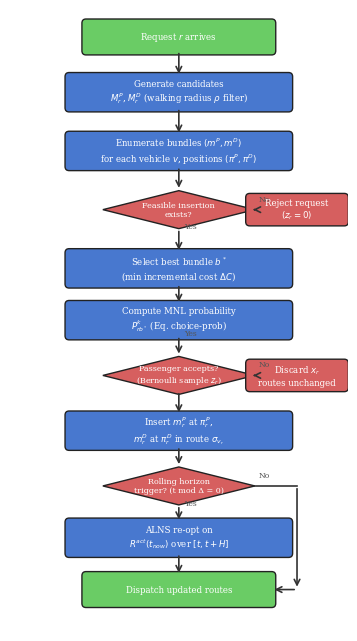

Reproduce this figure in Python.
import matplotlib
matplotlib.use('Agg')
import matplotlib.pyplot as plt
import matplotlib.patches as mpatches
import numpy as np
import os

os.makedirs('figures', exist_ok=True)

plt.rcParams['font.family'] = 'serif'

fig, ax = plt.subplots(figsize=(3.46, 6.30))  # 88mm x 160mm
ax.set_xlim(0, 10)
ax.set_ylim(0, 18)
ax.axis('off')

proc_color = '#4878CF'
dec_color = '#D65F5F'
end_color = '#6ACC65'
arrow_color = '#333333'


def draw_box(ax, cx, cy, w, h, text, color=proc_color, fontsize=6.2):
    rect = mpatches.FancyBboxPatch((cx - w / 2, cy - h / 2), w, h,
                                    boxstyle='round,pad=0.12',
                                    facecolor=color, edgecolor='#222222',
                                    linewidth=1.0, zorder=3)
    ax.add_patch(rect)
    ax.text(cx, cy, text, ha='center', va='center', fontsize=fontsize,
            color='white', multialignment='center', zorder=4)


def draw_diamond(ax, cx, cy, w, h, text, color=dec_color, fontsize=5.8):
    diamond = plt.Polygon(
        [[cx, cy + h / 2], [cx + w / 2, cy], [cx, cy - h / 2], [cx - w / 2, cy]],
        facecolor=color, edgecolor='#222222', linewidth=1.0, zorder=3)
    ax.add_patch(diamond)
    ax.text(cx, cy, text, ha='center', va='center', fontsize=fontsize,
            color='white', multialignment='center', zorder=4)


def arrow(ax, x1, y1, x2, y2, label='', label_dx=0.2, label_dy=0.0):
    ax.annotate('', xy=(x2, y2), xytext=(x1, y1),
                arrowprops=dict(arrowstyle='->', color=arrow_color, lw=1.2))
    if label:
        mx = (x1 + x2) / 2 + label_dx
        my = (y1 + y2) / 2 + label_dy
        ax.text(mx, my, label, fontsize=5.2, color='#555555', va='center')


# Node positions (top to bottom)
cx = 5.0
nodes = {
    'start':    (cx, 17.2),
    'gen_mp':   (cx, 15.6),
    'enum_b':   (cx, 13.9),
    'feas':     (cx, 12.2),
    'reject1':  (8.5, 12.2),
    'best_b':   (cx, 10.5),
    'mnl_prob': (cx, 9.0),
    'accept':   (cx, 7.4),
    'discard':  (8.5, 7.4),
    'insert':   (cx, 5.8),
    'trigger':  (cx, 4.2),
    'alns':     (cx, 2.7),
    'end':      (cx, 1.2),
}

# Draw nodes
draw_box(ax, *nodes['start'], 5.5, 0.8, 'Request $r$ arrives', end_color)
draw_box(ax, *nodes['gen_mp'], 6.5, 0.9,
         'Generate candidates\n$M_r^P$, $M_r^D$ (walking radius $\\rho$ filter)')
draw_box(ax, *nodes['enum_b'], 6.5, 0.9,
         r'Enumerate bundles $(m^P, m^D)$' + '\n' + r'for each vehicle $v$, positions $(\pi^P, \pi^D)$')
draw_diamond(ax, *nodes['feas'], 4.5, 1.1, 'Feasible insertion\nexists?')
draw_box(ax, *nodes['reject1'], 2.8, 0.7, 'Reject request\n$(z_r=0)$', dec_color)
draw_box(ax, *nodes['best_b'], 6.5, 0.9,
         'Select best bundle $b^*$\n(min incremental cost $\\Delta C$)')
draw_box(ax, *nodes['mnl_prob'], 6.5, 0.9,
         'Compute MNL probability\n$P_{rb^*}^k$ (Eq. choice-prob)')
draw_diamond(ax, *nodes['accept'], 4.5, 1.1,
             'Passenger accepts?\n(Bernoulli sample $z_r$)')
draw_box(ax, *nodes['discard'], 2.8, 0.7,
         'Discard $x_r$\nroutes unchanged', dec_color)
draw_box(ax, *nodes['insert'], 6.5, 0.9,
         'Insert $m_r^P$ at $\\pi_r^P$,\n$m_r^D$ at $\\pi_r^D$ in route $\\sigma_{v_r}$')
draw_diamond(ax, *nodes['trigger'], 4.5, 1.1,
             'Rolling horizon\ntrigger? (t mod \u0394 = 0)')
draw_box(ax, *nodes['alns'], 6.5, 0.9,
         'ALNS re-opt on\n$R^{act}(t_{now})$ over $[t, t+H]$')
draw_box(ax, *nodes['end'], 5.5, 0.8, 'Dispatch updated routes', end_color)

# Arrows (main flow)
arrow(ax, cx, 16.8, cx, 16.05)
arrow(ax, cx, 15.15, cx, 14.35)
arrow(ax, cx, 13.45, cx, 12.75)
arrow(ax, cx, 11.65, cx, 10.95)
arrow(ax, cx, 10.05, cx, 9.45)
arrow(ax, cx, 8.55, cx, 7.95)
arrow(ax, cx, 6.95, cx, 6.25)
arrow(ax, cx, 5.35, cx, 4.75)
arrow(ax, cx, 3.65, cx, 3.15)
arrow(ax, cx, 2.25, cx, 1.6)

# No branch from Feasible -> Reject
arrow(ax, cx + 2.25, 12.2, 7.2, 12.2)
ax.text(cx + 2.35, 12.45, 'No', fontsize=5.5, color='#555555')
ax.text(cx + 0.15, 11.65, 'Yes', fontsize=5.5, color='#555555')

# No branch from Accept -> Discard
arrow(ax, cx + 2.25, 7.4, 7.2, 7.4)
ax.text(cx + 2.35, 7.65, 'No', fontsize=5.5, color='#555555')
ax.text(cx + 0.15, 8.55, 'Yes', fontsize=5.5, color='#555555')

# No branch from trigger -> end (horizontal then down)
ax.annotate('', xy=(8.5, 1.2), xytext=(8.5, 4.2),
            arrowprops=dict(arrowstyle='->', color=arrow_color, lw=1.2))
ax.plot([cx + 2.25, 8.5], [4.2, 4.2], color=arrow_color, lw=1.2)
ax.annotate('', xy=(cx + 2.75, 1.2), xytext=(8.5, 1.2),
            arrowprops=dict(arrowstyle='->', color=arrow_color, lw=1.2))
ax.text(cx + 2.35, 4.45, 'No', fontsize=5.5, color='#555555')
ax.text(cx + 0.15, 3.65, 'Yes', fontsize=5.5, color='#555555')

plt.tight_layout(pad=0.3)
fig.savefig('figures/fig03_algorithm.pdf', bbox_inches='tight', dpi=300)
fig.savefig('figures/fig03_algorithm.png', bbox_inches='tight', dpi=300)
plt.close()
print("FIG-03 saved")
